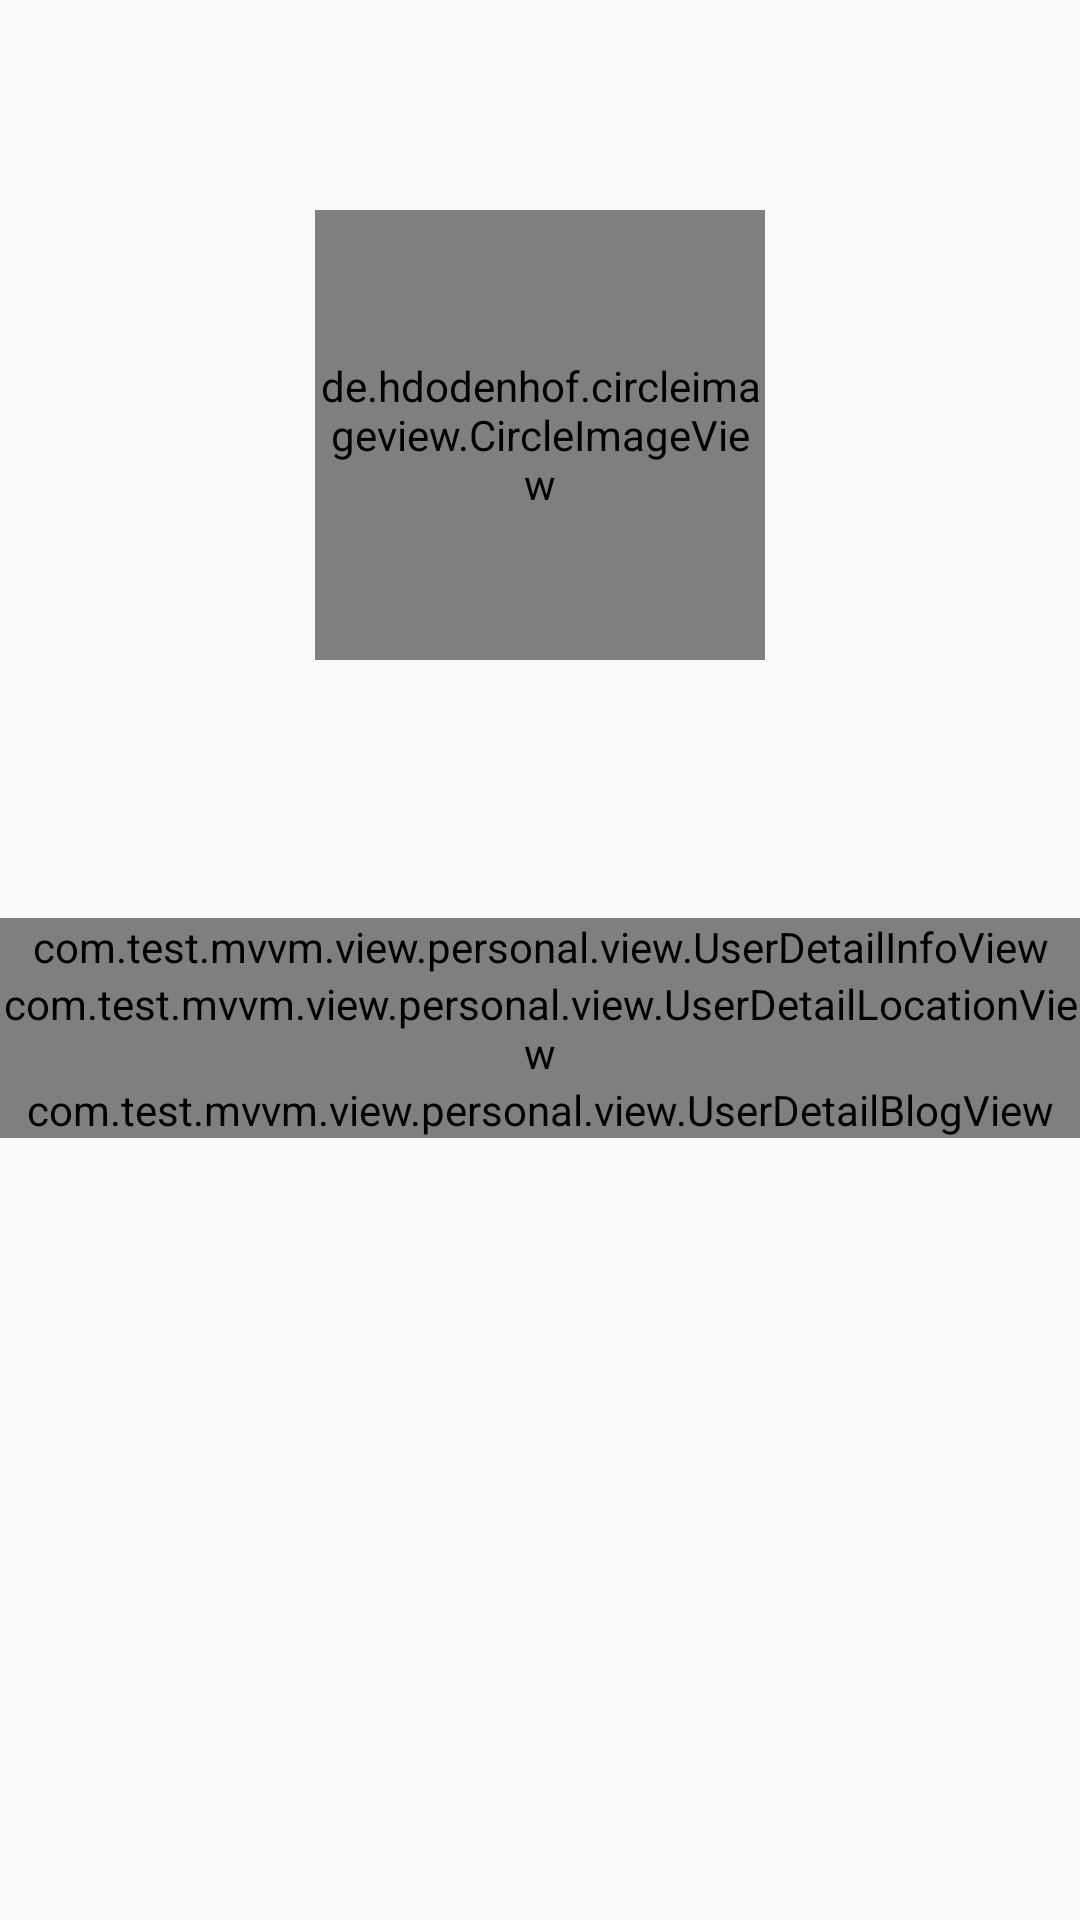

Android layout source for this screen:
<!-- AndroidManifest.xml: application theme AppTheme -->
<!-- res/layout/fragment_personal.xml -->
<?xml version="1.0" encoding="utf-8"?>
<layout xmlns:android="http://schemas.android.com/apk/res/android"
    xmlns:app="http://schemas.android.com/apk/res-auto"
    xmlns:tools="http://schemas.android.com/tools">

    <data>

        <variable
            name="viewModel"
            type="com.test.mvvm.view.personal.PersonalViewModel" />
    </data>

    <androidx.constraintlayout.widget.ConstraintLayout
        android:layout_width="match_parent"
        android:layout_height="match_parent"
        android:background="@color/colorUserDetailBackground"
        android:orientation="vertical">

        <androidx.constraintlayout.widget.Guideline
            android:id="@+id/guide_line_left"
            android:layout_width="match_parent"
            android:layout_height="match_parent"
            android:orientation="vertical"
            app:layout_constraintGuide_begin="10dp" />

        <androidx.constraintlayout.widget.Guideline
            android:id="@+id/guide_line_bottom"
            android:layout_width="match_parent"
            android:layout_height="match_parent"
            android:orientation="horizontal"
            app:layout_constraintGuide_end="15dp" />

        <de.hdodenhof.circleimageview.CircleImageView
            android:id="@+id/image_user_pic"
            android:layout_width="150dp"
            android:layout_height="150dp"
            android:layout_marginTop="70dp"
            android:src="@drawable/ic_round_account_circle_24px"
            app:layout_constraintLeft_toLeftOf="parent"
            app:layout_constraintRight_toRightOf="parent"
            app:layout_constraintTop_toTopOf="parent" />

        <TextView
            android:id="@+id/text_login"
            android:layout_width="wrap_content"
            android:layout_height="wrap_content"
            android:layout_marginTop="8dp"
            android:ellipsize="end"
            android:maxWidth="250dp"
            android:maxLines="1"
            android:text=""
            android:textSize="24sp"
            app:layout_constraintLeft_toLeftOf="parent"
            app:layout_constraintRight_toRightOf="parent"
            app:layout_constraintTop_toBottomOf="@+id/image_user_pic"
            tools:text="Dave Chao" />

        <TextView
            android:id="@+id/text_bio"
            android:layout_width="wrap_content"
            android:layout_height="wrap_content"
            android:layout_marginTop="6dp"
            android:ellipsize="end"
            android:gravity="center"
            android:lineSpacingExtra="0sp"
            android:maxWidth="200dp"
            android:maxLines="1"
            android:text=""
            android:textSize="16sp"
            app:layout_constraintLeft_toLeftOf="parent"
            app:layout_constraintRight_toRightOf="parent"
            app:layout_constraintTop_toBottomOf="@+id/text_login"
            tools:text="Software Engineer" />

        <View
            android:id="@+id/view_separator"
            android:layout_width="match_parent"
            android:layout_height="2dp"
            android:layout_marginTop="16dp"
            android:background="@color/colorSeparator"
            app:layout_constraintLeft_toLeftOf="parent"
            app:layout_constraintRight_toRightOf="parent"
            app:layout_constraintTop_toBottomOf="@+id/text_bio" />

        <com.test.mvvm.view.personal.view.UserDetailInfoView
            android:id="@+id/view_user_detail_info"
            android:layout_width="match_parent"
            android:layout_height="wrap_content"
            app:layout_constraintLeft_toLeftOf="parent"
            app:layout_constraintRight_toRightOf="parent"
            app:layout_constraintTop_toBottomOf="@+id/view_separator" />

        <com.test.mvvm.view.personal.view.UserDetailLocationView
            android:id="@+id/view_user_detail_loc"
            android:layout_width="match_parent"
            android:layout_height="wrap_content"
            app:layout_constraintLeft_toLeftOf="parent"
            app:layout_constraintRight_toRightOf="parent"
            app:layout_constraintTop_toBottomOf="@id/view_user_detail_info" />

        <com.test.mvvm.view.personal.view.UserDetailBlogView
            android:id="@+id/view_user_detail_blog"
            android:layout_width="match_parent"
            android:layout_height="wrap_content"
            app:layout_constraintLeft_toLeftOf="parent"
            app:layout_constraintRight_toRightOf="parent"
            app:layout_constraintTop_toBottomOf="@id/view_user_detail_loc" />

    </androidx.constraintlayout.widget.ConstraintLayout>

</layout>
<!-- resources referenced by this layout -->
<resources>
  <style name="AppTheme" parent="Theme.AppCompat.Light.DarkActionBar">
          
          <item name="colorPrimary">@color/colorPrimary</item>
          <item name="colorPrimaryDark">@color/colorPrimaryDark</item>
          <item name="colorAccent">@color/colorAccent</item>
      </style>
  <color name="colorPrimary">#008577</color>
  <color name="colorPrimaryDark">#00574B</color>
  <color name="colorAccent">#D81B60</color>
</resources>
